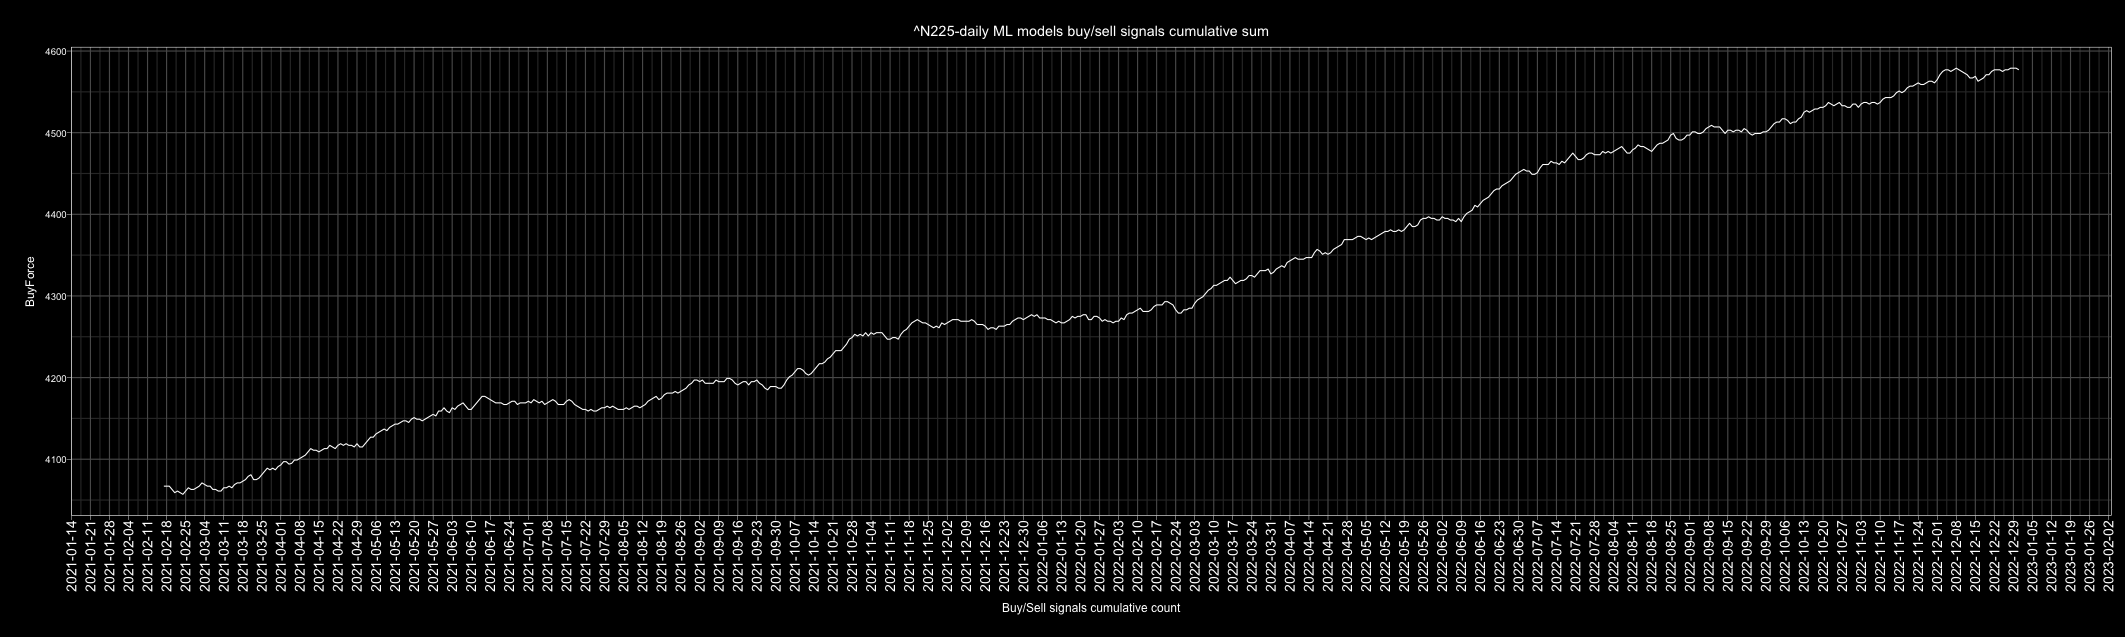

Source data for this figure (header and first rows):
Date, buy, sell, Action, ActionID
2010-01-01, 2, 4, sell, 0
2010-01-02, 5, 1, buy, 1
2010-01-03, 3, 3, buy, 1
2010-01-04, 6, 0, buy, 1
2010-01-05, 6, 0, buy, 1
2010-01-06, 6, 0, buy, 1
2010-01-07, 2, 4, sell, 0
2010-01-08, 4, 2, buy, 1
2010-01-09, 5, 1, buy, 1
2010-01-10, 4, 2, buy, 1
2010-01-11, 5, 1, buy, 1
2010-01-12, 6, 0, buy, 1
2010-01-13, 5, 1, buy, 1
2010-01-14, 6, 0, buy, 1
2010-01-15, 5, 1, buy, 1
2010-01-16, 2, 4, sell, 0
2010-01-17, 4, 2, buy, 1
2010-01-18, 1, 5, sell, 0
2010-01-19, 1, 5, sell, 0
2010-01-20, 0, 6, sell, 0
2010-01-21, 6, 0, buy, 1
2010-01-22, 0, 6, sell, 0
2010-01-23, 4, 2, buy, 1
2010-01-24, 6, 0, buy, 1
2010-01-25, 4, 2, buy, 1
2010-01-26, 1, 5, sell, 0
2010-01-27, 2, 4, sell, 0
2010-01-28, 5, 1, buy, 1
2010-01-29, 1, 5, sell, 0
2010-01-30, 4, 2, buy, 1
2010-01-31, 3, 3, buy, 1
2010-02-01, 4, 2, buy, 1
2010-02-02, 5, 1, buy, 1
2010-02-03, 2, 4, sell, 0
2010-02-04, 1, 5, sell, 0
2010-02-05, 0, 6, sell, 0
2010-02-06, 5, 1, buy, 1
2010-02-07, 5, 1, buy, 1
2010-02-08, 1, 5, sell, 0
2010-02-09, 5, 1, buy, 1
2010-02-10, 2, 4, sell, 0
2010-02-11, 4, 2, buy, 1
2010-02-12, 3, 3, buy, 1
2010-02-13, 3, 3, buy, 1
2010-02-14, 1, 5, sell, 0
2010-02-15, 0, 6, sell, 0
2010-02-16, 1, 5, sell, 0
2010-02-17, 6, 0, buy, 1
2010-02-18, 1, 5, sell, 0
2010-02-19, 1, 5, sell, 0
2010-02-20, 4, 2, buy, 1
2010-02-21, 6, 0, buy, 1
2010-02-22, 5, 1, buy, 1
2010-02-23, 5, 1, buy, 1
2010-02-24, 1, 5, sell, 0
2010-02-25, 0, 6, sell, 0
2010-02-26, 5, 1, buy, 1
2010-02-27, 5, 1, buy, 1
2010-02-28, 5, 1, buy, 1
2010-03-01, 6, 0, buy, 1
... 4,688 more rows
